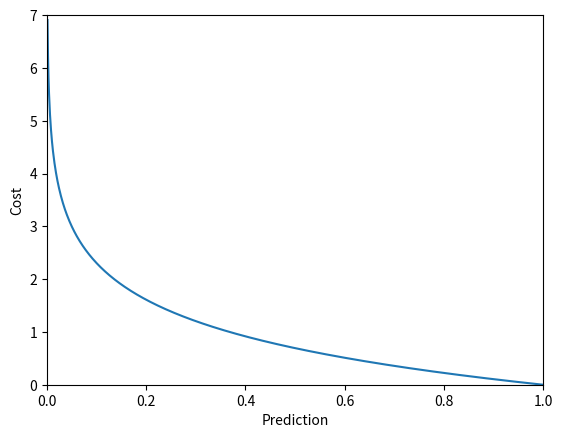

The script that saved this image:
import numpy as np
import matplotlib.pyplot as plt

y_hat = np.linspace(0, 1, 1000);
cost = - np.log(y_hat);

plt.plot(y_hat, cost);
plt.xlabel("Prediction");

plt.ylabel("Cost");
plt.xlim(0, 1);
plt.ylim(0, 7);

plt.savefig("cost_function.jpg")

plt.show()